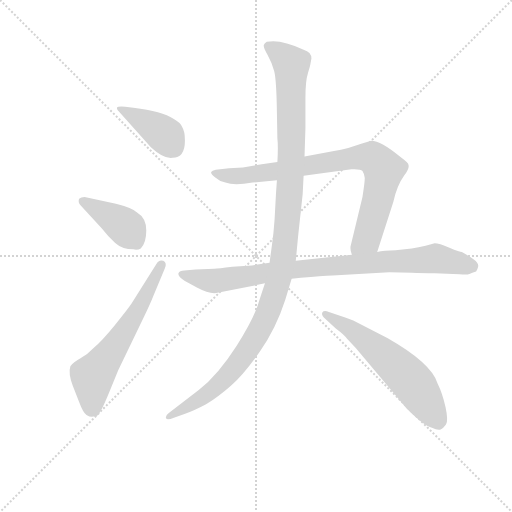
t = 0.00 s
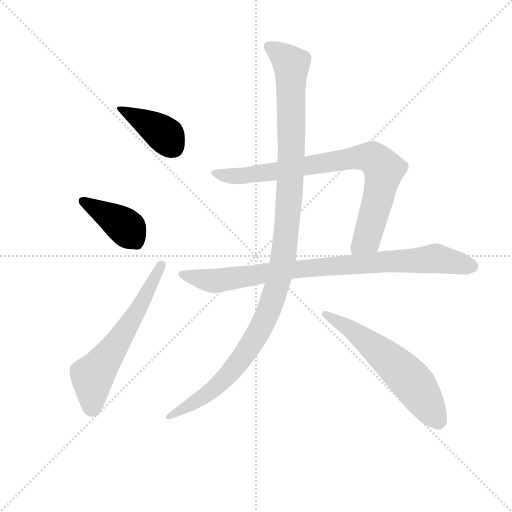
t = 1.25 s
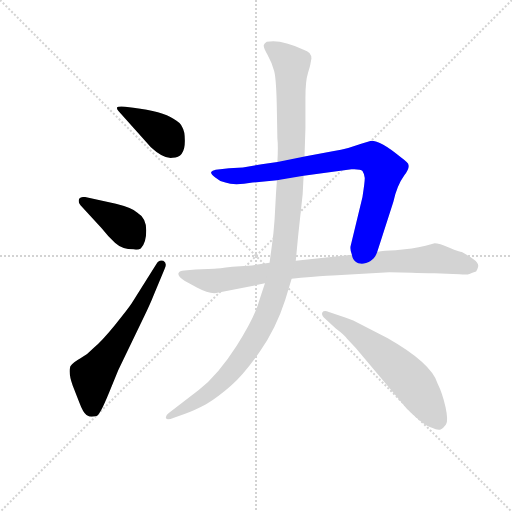
t = 2.50 s
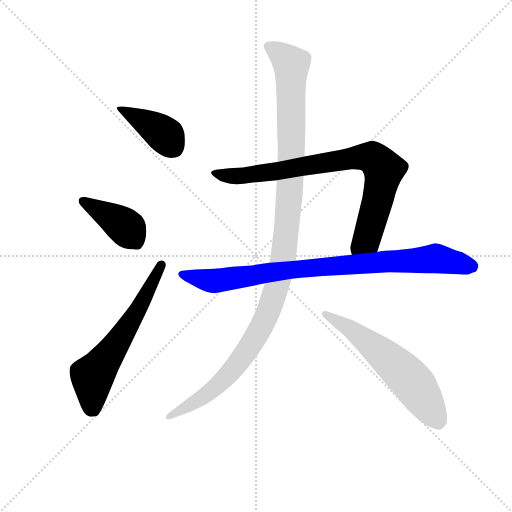
t = 3.74 s
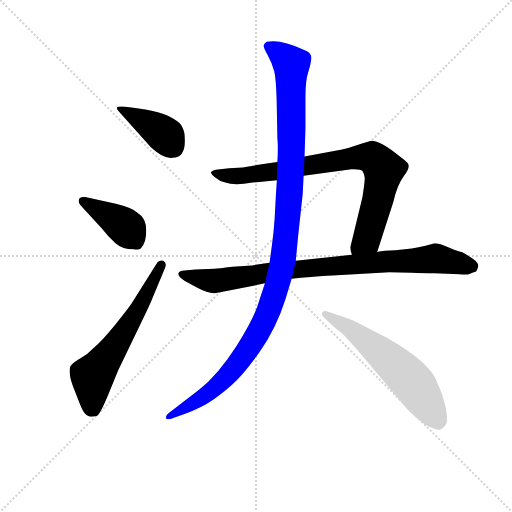
t = 4.99 s
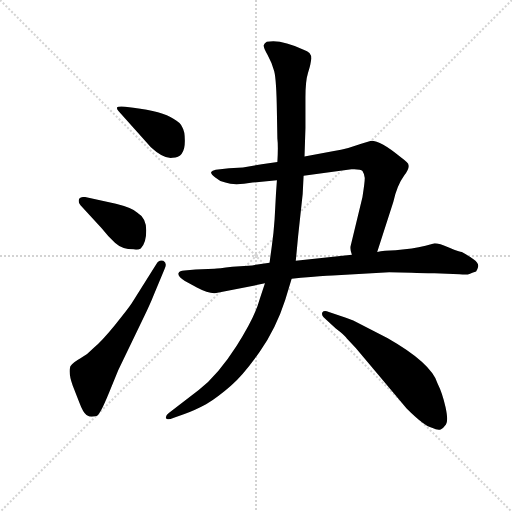
t = 6.24 s

The animated SVG that drew these frames (rendered in a browser with its animation timeline set to each time). Animation: 7 CSS @keyframes rules; one cycle of 6.24 s.

<svg version="1.1" viewBox="0 0 1024 1024" xmlns="http://www.w3.org/2000/svg">
  <g stroke="lightgray" stroke-dasharray="1,1" stroke-width="1" transform="scale(4, 4)">
    <line x1="0" y1="0" x2="256" y2="256"></line>
    <line x1="256" y1="0" x2="0" y2="256"></line>
    <line x1="128" y1="0" x2="128" y2="256"></line>
    <line x1="0" y1="128" x2="256" y2="128"></line>
  </g>
  <g transform="scale(0.92, -0.92) translate(60, -850)">
    <style type="text/css">
      
        @keyframes keyframes0 {
          from {
            stroke: blue;
            stroke-dashoffset: 403;
            stroke-width: 128;
          }
          57% {
            animation-timing-function: step-end;
            stroke: blue;
            stroke-dashoffset: 0;
            stroke-width: 128;
          }
          to {
            stroke: black;
            stroke-width: 1024;
          }
        }
        #make-me-a-hanzi-animation-0 {
          animation: keyframes0 0.5779622395833334s both;
          animation-delay: 0s;
          animation-timing-function: linear;
        }
      
        @keyframes keyframes1 {
          from {
            stroke: blue;
            stroke-dashoffset: 406;
            stroke-width: 128;
          }
          57% {
            animation-timing-function: step-end;
            stroke: blue;
            stroke-dashoffset: 0;
            stroke-width: 128;
          }
          to {
            stroke: black;
            stroke-width: 1024;
          }
        }
        #make-me-a-hanzi-animation-1 {
          animation: keyframes1 0.5804036458333334s both;
          animation-delay: 0.5779622395833334s;
          animation-timing-function: linear;
        }
      
        @keyframes keyframes2 {
          from {
            stroke: blue;
            stroke-dashoffset: 615;
            stroke-width: 128;
          }
          67% {
            animation-timing-function: step-end;
            stroke: blue;
            stroke-dashoffset: 0;
            stroke-width: 128;
          }
          to {
            stroke: black;
            stroke-width: 1024;
          }
        }
        #make-me-a-hanzi-animation-2 {
          animation: keyframes2 0.75048828125s both;
          animation-delay: 1.1583658854166667s;
          animation-timing-function: linear;
        }
      
        @keyframes keyframes3 {
          from {
            stroke: blue;
            stroke-dashoffset: 830;
            stroke-width: 128;
          }
          73% {
            animation-timing-function: step-end;
            stroke: blue;
            stroke-dashoffset: 0;
            stroke-width: 128;
          }
          to {
            stroke: black;
            stroke-width: 1024;
          }
        }
        #make-me-a-hanzi-animation-3 {
          animation: keyframes3 0.9254557291666666s both;
          animation-delay: 1.9088541666666667s;
          animation-timing-function: linear;
        }
      
        @keyframes keyframes4 {
          from {
            stroke: blue;
            stroke-dashoffset: 890;
            stroke-width: 128;
          }
          74% {
            animation-timing-function: step-end;
            stroke: blue;
            stroke-dashoffset: 0;
            stroke-width: 128;
          }
          to {
            stroke: black;
            stroke-width: 1024;
          }
        }
        #make-me-a-hanzi-animation-4 {
          animation: keyframes4 0.9742838541666666s both;
          animation-delay: 2.8343098958333335s;
          animation-timing-function: linear;
        }
      
        @keyframes keyframes5 {
          from {
            stroke: blue;
            stroke-dashoffset: 1186;
            stroke-width: 128;
          }
          79% {
            animation-timing-function: step-end;
            stroke: blue;
            stroke-dashoffset: 0;
            stroke-width: 128;
          }
          to {
            stroke: black;
            stroke-width: 1024;
          }
        }
        #make-me-a-hanzi-animation-5 {
          animation: keyframes5 1.2151692708333333s both;
          animation-delay: 3.80859375s;
          animation-timing-function: linear;
        }
      
        @keyframes keyframes6 {
          from {
            stroke: blue;
            stroke-dashoffset: 600;
            stroke-width: 128;
          }
          66% {
            animation-timing-function: step-end;
            stroke: blue;
            stroke-dashoffset: 0;
            stroke-width: 128;
          }
          to {
            stroke: black;
            stroke-width: 1024;
          }
        }
        #make-me-a-hanzi-animation-6 {
          animation: keyframes6 0.73828125s both;
          animation-delay: 5.023763020833333s;
          animation-timing-function: linear;
        }
      
    </style>
    
      <path d="M 342 544 Q 342 565 336 574 Q 332 584 317 592 Q 293 608 230 616 L 212 618 Q 196 619 194.5 616.5 Q 193 614 198 608 L 268 530 Q 296 504 315 507 Q 342 507 342 544 Z" fill="lightgray"></path>
    
      <path d="M 124 422 Q 116 422 112 418 Q 109 410 115 404 L 161 354 Q 175 336 190.5 322 Q 206 308 230 308 Q 239 306 246 310 Q 258 322 258 349 Q 258 376 238 388 Q 228 398 192 407 L 124 422 Z" fill="lightgray"></path>
    
      <path d="M 226 190 Q 218 178 190 143.5 Q 162 109 144 94 Q 131 80 115 71 Q 99 62 93 54 Q 88 39 98 12 L 112 -24 Q 121 -48 128 -52 Q 135 -56 139 -56 Q 143 -56 150 -54.5 Q 157 -53 177 -4 L 197 45 L 252 159 Q 267 190 274 208 L 298 266 Q 304 278 295 283 Q 285 286 280 276 L 226 190 Z" fill="lightgray"></path>
    
      <path d="M 760 302 L 795 411 Q 803 447 819 469 Q 835 490 824 498 Q 819 502 810 509 Q 768 544 747 544 L 727 538 L 697 528 Q 681 523 666 522 L 602 510 L 543 498 L 509 493 L 468 486 L 438 484 L 409 481 Q 401 479 399 476 Q 398 472 408 464 Q 418 455 430 453 Q 449 446 489 453 L 542 458 L 600 468 L 704 482 Q 724 483 728 478 Q 732 472 733 463 Q 733 454 728 422 L 702 314 Q 701 306 705 296 C 709 266 751 273 760 302 Z" fill="lightgray"></path>
    
      <path d="M 786 258 L 835 257 Q 856 256 885 256 L 939 254 Q 955 252 960.5 254.5 Q 966 257 975 260 Q 978 263 979.5 270.5 Q 981 278 970 286 Q 959 294 944 302 Q 940 302 917 311.5 Q 894 321 885 321 L 865 316 Q 850 312 835 310 L 800 306 Q 774 306 760 302 L 705 296 L 583 283 L 526 279 L 488 273 L 445 270 Q 414 266 406 266 L 365 264 L 341 262 Q 330 262 328 256 Q 326 250 342 239 L 368 225 Q 394 211 410 213 L 516 234 L 574 244 L 594 246 Q 640 250 663 251 L 786 258 Z" fill="lightgray"></path>
    
      <path d="M 602 510 L 604 572 L 604 638 Q 604 674 609.5 691.5 Q 615 709 615 712 L 617 723 Q 617 737 600 742 Q 549 766 520 759 Q 515 756 513.5 752 Q 512 748 521.5 731 Q 531 714 536 695.5 Q 541 677 542 604 L 543 549 Q 545 532 543 498 L 542 458 L 540 430 L 537 374 Q 535 344 531 316 L 526 279 L 516 234 L 505 201 Q 495 162 454.5 98.5 Q 414 35 372 2 L 307 -48 Q 299 -54 301 -59 Q 303 -64 318 -58 L 341 -50 Q 360 -44 388 -29 Q 414 -13 442 11.5 Q 470 36 505 86 Q 540 136 560 198 L 574 244 L 583 283 L 588 336 L 598 428 L 600 468 L 602 510 Z" fill="lightgray"></path>
    
      <path d="M 670 136 Q 690 121 694 114 Q 714 94 734 69 L 824 -38 Q 862 -76 879 -80 Q 892 -86 898 -83.5 Q 904 -81 909.5 -73 Q 915 -65 908.5 -35 Q 902 -5 891 17 Q 877 61 782 115 L 708 153 L 692 159 L 655 172 Q 644 176 641 171 Q 638 166 644 160 L 670 136 Z" fill="lightgray"></path>
    
    
      <clipPath id="make-me-a-hanzi-clip-0">
        <path d="M 342 544 Q 342 565 336 574 Q 332 584 317 592 Q 293 608 230 616 L 212 618 Q 196 619 194.5 616.5 Q 193 614 198 608 L 268 530 Q 296 504 315 507 Q 342 507 342 544 Z"></path>
      </clipPath>
      <path clip-path="url(#make-me-a-hanzi-clip-0)" d="M 198 613 L 288 565 L 317 530" fill="none" id="make-me-a-hanzi-animation-0" stroke-dasharray="275 550" stroke-linecap="round"></path>
    
      <clipPath id="make-me-a-hanzi-clip-1">
        <path d="M 124 422 Q 116 422 112 418 Q 109 410 115 404 L 161 354 Q 175 336 190.5 322 Q 206 308 230 308 Q 239 306 246 310 Q 258 322 258 349 Q 258 376 238 388 Q 228 398 192 407 L 124 422 Z"></path>
      </clipPath>
      <path clip-path="url(#make-me-a-hanzi-clip-1)" d="M 121 413 L 209 360 L 238 323" fill="none" id="make-me-a-hanzi-animation-1" stroke-dasharray="278 556" stroke-linecap="round"></path>
    
      <clipPath id="make-me-a-hanzi-clip-2">
        <path d="M 226 190 Q 218 178 190 143.5 Q 162 109 144 94 Q 131 80 115 71 Q 99 62 93 54 Q 88 39 98 12 L 112 -24 Q 121 -48 128 -52 Q 135 -56 139 -56 Q 143 -56 150 -54.5 Q 157 -53 177 -4 L 197 45 L 252 159 Q 267 190 274 208 L 298 266 Q 304 278 295 283 Q 285 286 280 276 L 226 190 Z"></path>
      </clipPath>
      <path clip-path="url(#make-me-a-hanzi-clip-2)" d="M 143 -42 L 141 32 L 231 160 L 291 274" fill="none" id="make-me-a-hanzi-animation-2" stroke-dasharray="487 974" stroke-linecap="round"></path>
    
      <clipPath id="make-me-a-hanzi-clip-3">
        <path d="M 760 302 L 795 411 Q 803 447 819 469 Q 835 490 824 498 Q 819 502 810 509 Q 768 544 747 544 L 727 538 L 697 528 Q 681 523 666 522 L 602 510 L 543 498 L 509 493 L 468 486 L 438 484 L 409 481 Q 401 479 399 476 Q 398 472 408 464 Q 418 455 430 453 Q 449 446 489 453 L 542 458 L 600 468 L 704 482 Q 724 483 728 478 Q 732 472 733 463 Q 733 454 728 422 L 702 314 Q 701 306 705 296 C 709 266 751 273 760 302 Z"></path>
      </clipPath>
      <path clip-path="url(#make-me-a-hanzi-clip-3)" d="M 407 472 L 478 469 L 713 507 L 749 507 L 774 481 L 773 467 L 736 329 L 711 303" fill="none" id="make-me-a-hanzi-animation-3" stroke-dasharray="702 1404" stroke-linecap="round"></path>
    
      <clipPath id="make-me-a-hanzi-clip-4">
        <path d="M 786 258 L 835 257 Q 856 256 885 256 L 939 254 Q 955 252 960.5 254.5 Q 966 257 975 260 Q 978 263 979.5 270.5 Q 981 278 970 286 Q 959 294 944 302 Q 940 302 917 311.5 Q 894 321 885 321 L 865 316 Q 850 312 835 310 L 800 306 Q 774 306 760 302 L 705 296 L 583 283 L 526 279 L 488 273 L 445 270 Q 414 266 406 266 L 365 264 L 341 262 Q 330 262 328 256 Q 326 250 342 239 L 368 225 Q 394 211 410 213 L 516 234 L 574 244 L 594 246 Q 640 250 663 251 L 786 258 Z"></path>
      </clipPath>
      <path clip-path="url(#make-me-a-hanzi-clip-4)" d="M 336 255 L 405 239 L 593 266 L 886 288 L 964 271" fill="none" id="make-me-a-hanzi-animation-4" stroke-dasharray="762 1524" stroke-linecap="round"></path>
    
      <clipPath id="make-me-a-hanzi-clip-5">
        <path d="M 602 510 L 604 572 L 604 638 Q 604 674 609.5 691.5 Q 615 709 615 712 L 617 723 Q 617 737 600 742 Q 549 766 520 759 Q 515 756 513.5 752 Q 512 748 521.5 731 Q 531 714 536 695.5 Q 541 677 542 604 L 543 549 Q 545 532 543 498 L 542 458 L 540 430 L 537 374 Q 535 344 531 316 L 526 279 L 516 234 L 505 201 Q 495 162 454.5 98.5 Q 414 35 372 2 L 307 -48 Q 299 -54 301 -59 Q 303 -64 318 -58 L 341 -50 Q 360 -44 388 -29 Q 414 -13 442 11.5 Q 470 36 505 86 Q 540 136 560 198 L 574 244 L 583 283 L 588 336 L 598 428 L 600 468 L 602 510 Z"></path>
      </clipPath>
      <path clip-path="url(#make-me-a-hanzi-clip-5)" d="M 523 750 L 574 710 L 572 476 L 561 332 L 547 246 L 517 157 L 455 57 L 394 -4 L 306 -55" fill="none" id="make-me-a-hanzi-animation-5" stroke-dasharray="1058 2116" stroke-linecap="round"></path>
    
      <clipPath id="make-me-a-hanzi-clip-6">
        <path d="M 670 136 Q 690 121 694 114 Q 714 94 734 69 L 824 -38 Q 862 -76 879 -80 Q 892 -86 898 -83.5 Q 904 -81 909.5 -73 Q 915 -65 908.5 -35 Q 902 -5 891 17 Q 877 61 782 115 L 708 153 L 692 159 L 655 172 Q 644 176 641 171 Q 638 166 644 160 L 670 136 Z"></path>
      </clipPath>
      <path clip-path="url(#make-me-a-hanzi-clip-6)" d="M 648 167 L 705 133 L 812 44 L 837 19 L 893 -67" fill="none" id="make-me-a-hanzi-animation-6" stroke-dasharray="472 944" stroke-linecap="round"></path>
    
  </g>
</svg>
